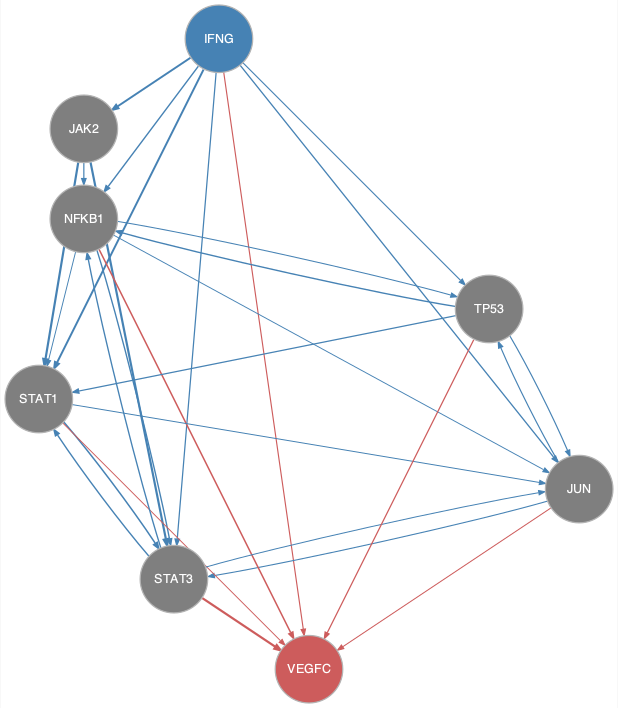

Data behind this chart, as committed beside it:
from	to
IFNG	JAK2
IFNG	JUN
IFNG	NFKB1
IFNG	STAT1
IFNG	STAT3
IFNG	TP53
JAK2	NFKB1
JAK2	STAT1
JAK2	STAT3
JUN	STAT3
JUN	TP53
NFKB1	JUN
NFKB1	STAT1
NFKB1	STAT3
NFKB1	TP53
STAT1	JUN
STAT1	STAT3
STAT3	JUN
STAT3	NFKB1
STAT3	STAT1
TP53	JUN
TP53	NFKB1
TP53	STAT1
IFNG	VEGFC
JUN	VEGFC
NFKB1	VEGFC
STAT1	VEGFC
STAT3	VEGFC
TP53	VEGFC
